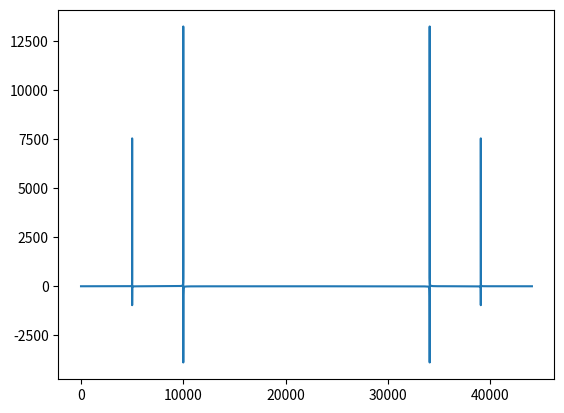

Recreate this plot in Python.
"""
Trying to create a fourier transform example using Numpy.
[redacted]
"""

import numpy as np
import matplotlib.pyplot as plt

hz = 44100
seconds = 1 # In seconds
timesteps = seconds * hz

two_pi = 2*np.pi
x = np.linspace(0.0, seconds, timesteps)
y = np.sin(10000*two_pi*x) + np.sin(5000*two_pi*x)
#y = np.sin(16000*two_pi*x) - np.sin(8000*two_pi*x) + np.sin(4000*two_pi*x) - np.sin(2000*two_pi*x) + np.sin(1000*two_pi*x) - np.sin(500*two_pi*x) + np.sin(250*two_pi*x) - np.sin(125*two_pi*x)
#y = np.sin(16000*two_pi*x) + np.sin(8000*two_pi*x) + np.sin(4000*two_pi*x) + np.sin(2000*two_pi*x) + np.sin(1000*two_pi*x) + np.sin(500*two_pi*x) + np.sin(250*two_pi*x) + np.sin(125*two_pi*x)

yf = np.fft.fft(y) # Fourier transform y
xf = range(len(yf))

plt.plot(xf,yf)
plt.show()